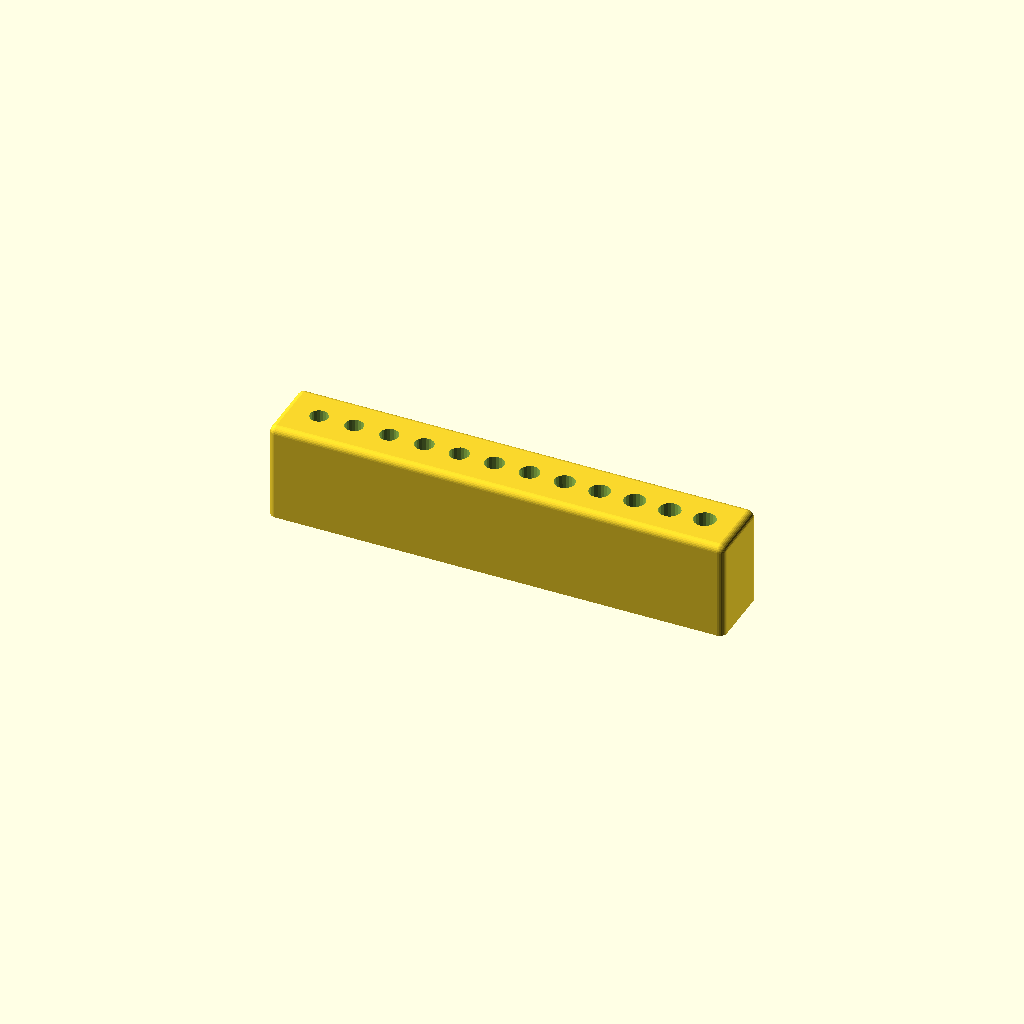
Cell 1: rendered with the file's own defaults.
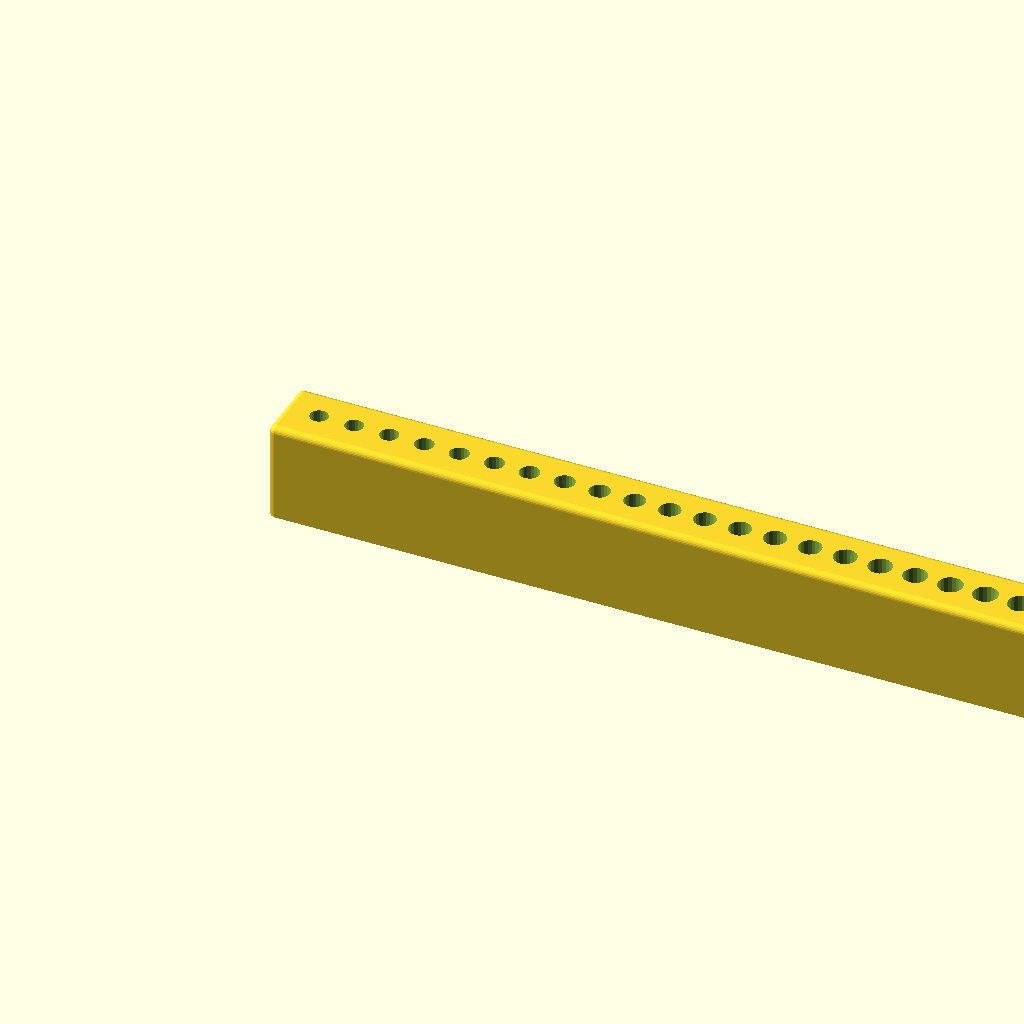
Cell 2: the same model with holes = 24.
One fixed orthographic camera (rotation 55°, 0°, 25°; colour scheme Cornfield) for every cell.
The OpenSCAD source (Holder.scad):
holes=12;
difference(){
  box(holes*10+10,20,30,2,bottom=0);
  for(n=[1:holes])
    translate([n*10,10,4]) cylinder(d1=5,d2=n/8+5,h=30,$fn=20);
}
module box(w,d,h,r=1,top=1,bottom=1)
{
  intersection(){
    cube([w,d,h]);
    minkowski(){
      translate([r,r,bottom?r:0]) cube([w-r*2,d-r*2,h-r*2]);
      sphere(r,$fn=30);
    }
  }
}
Parameter table extracted from the source (name, type, default, range or options):
holes: number, default 12
